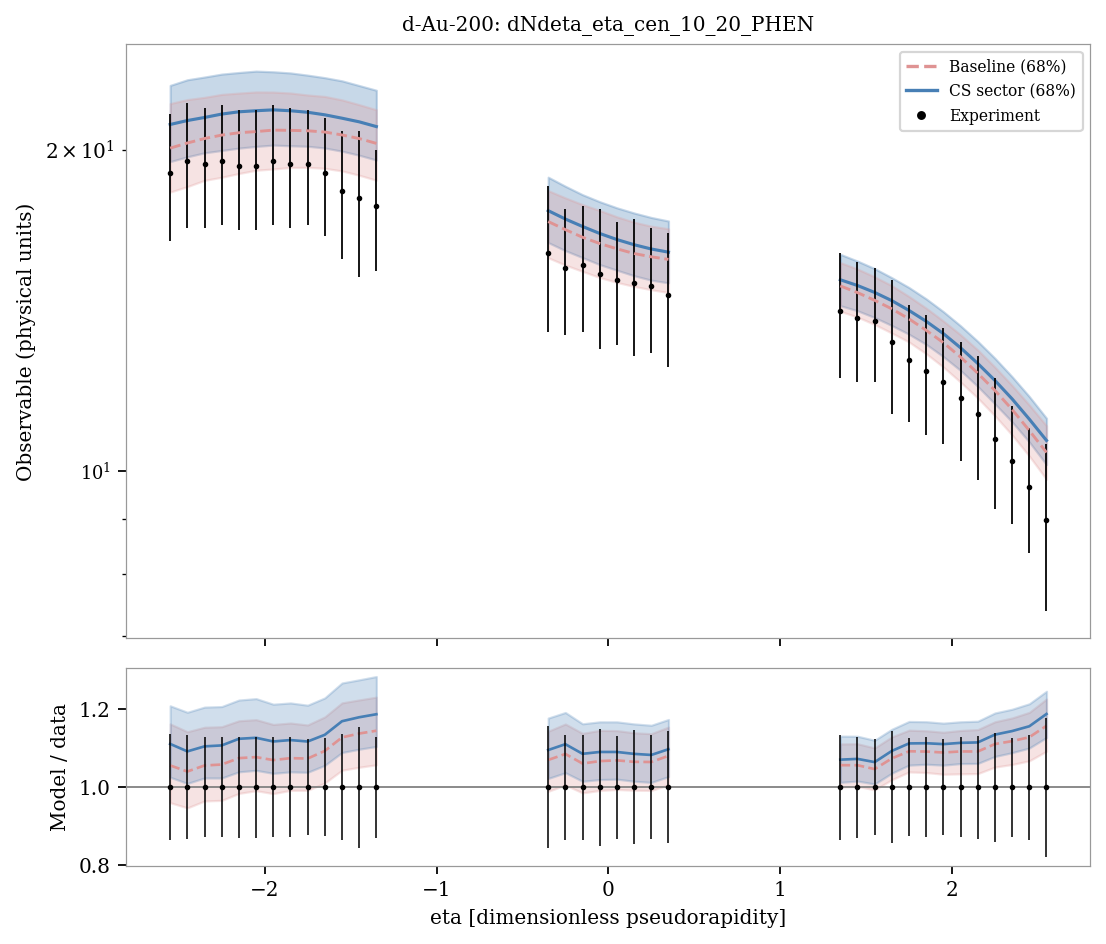

The data file committed next to this chart (first rows):
system, observable, bin_index, bin_low, bin_high, center, experiment, experimental_std, baseline_q05, sector_q05, baseline_q16, sector_q16, baseline_median, sector_median, baseline_q84, sector_q84, baseline_q95, sector_q95, baseline_median_over_data, sector_median_over_data
d-Au-200, dNdeta_eta_cen_10_20_PHEN, 0, -2.6, -2.5, -2.55, 19.0, 2.6, 17.25, 18.22, 18.25, 19.49, 20.06, 21.12, 22.09, 22.97, 23.5, 24.54, 1.056, 1.111
d-Au-200, dNdeta_eta_cen_10_20_PHEN, 1, -2.5, -2.4, -2.45, 19.5, 2.6, 17.47, 18.52, 18.47, 19.69, 20.29, 21.3, 22.28, 23.26, 23.69, 24.72, 1.04, 1.092
d-Au-200, dNdeta_eta_cen_10_20_PHEN, 2, -2.4, -2.3, -2.35, 19.4, 2.5, 17.72, 18.76, 18.72, 19.86, 20.48, 21.44, 22.39, 23.39, 23.88, 24.85, 1.056, 1.105
d-Au-200, dNdeta_eta_cen_10_20_PHEN, 3, -2.3, -2.2, -2.25, 19.5, 2.5, 17.93, 18.95, 18.84, 19.96, 20.64, 21.6, 22.53, 23.54, 23.96, 24.96, 1.058, 1.107
d-Au-200, dNdeta_eta_cen_10_20_PHEN, 4, -2.2, -2.1, -2.15, 19.3, 2.5, 17.96, 19.03, 18.99, 20.06, 20.74, 21.7, 22.6, 23.62, 24, 24.97, 1.075, 1.124
d-Au-200, dNdeta_eta_cen_10_20_PHEN, 5, -2.1, -2.0, -2.05, 19.3, 2.5, 18.04, 19.17, 19.13, 20.14, 20.79, 21.75, 22.65, 23.69, 23.97, 24.94, 1.077, 1.127
d-Au-200, dNdeta_eta_cen_10_20_PHEN, 6, -2.0, -1.9, -1.95, 19.5, 2.5, 18.1, 19.23, 19.18, 20.2, 20.86, 21.79, 22.65, 23.66, 23.97, 24.98, 1.07, 1.118
d-Au-200, dNdeta_eta_cen_10_20_PHEN, 7, -1.9, -1.8, -1.85, 19.4, 2.5, 18.13, 19.24, 19.24, 20.17, 20.85, 21.75, 22.6, 23.6, 23.95, 24.88, 1.075, 1.121
d-Au-200, dNdeta_eta_cen_10_20_PHEN, 8, -1.8, -1.7, -1.75, 19.4, 2.4, 18.13, 19.14, 19.25, 20.14, 20.83, 21.68, 22.5, 23.49, 23.81, 24.79, 1.074, 1.118
d-Au-200, dNdeta_eta_cen_10_20_PHEN, 9, -1.7, -1.6, -1.65, 19.0, 2.4, 18.06, 19.04, 19.21, 20.07, 20.77, 21.56, 22.43, 23.36, 23.62, 24.61, 1.093, 1.135
d-Au-200, dNdeta_eta_cen_10_20_PHEN, 10, -1.6, -1.5, -1.55, 18.3, 2.5, 17.94, 18.9, 19.1, 19.93, 20.64, 21.4, 22.27, 23.2, 23.46, 24.4, 1.128, 1.17
d-Au-200, dNdeta_eta_cen_10_20_PHEN, 11, -1.5, -1.4, -1.45, 18.0, 2.8, 17.8, 18.75, 18.92, 19.76, 20.48, 21.24, 22.04, 22.97, 23.32, 24.15, 1.138, 1.18
d-Au-200, dNdeta_eta_cen_10_20_PHEN, 12, -1.4, -1.3, -1.35, 17.7, 2.3, 17.65, 18.53, 18.72, 19.56, 20.27, 21.02, 21.8, 22.73, 23.06, 23.84, 1.145, 1.188
d-Au-200, dNdeta_eta_cen_10_20_PHEN, 13, -0.4, -0.3, -0.35, 16.0, 2.5, 14.98, 15.58, 15.83, 16.36, 17.12, 17.53, 18.3, 18.84, 19.33, 19.83, 1.07, 1.096
d-Au-200, dNdeta_eta_cen_10_20_PHEN, 14, -0.3, -0.2, -0.25, 15.5, 2.1, 14.74, 15.29, 15.59, 16.08, 16.82, 17.21, 18.02, 18.48, 18.96, 19.45, 1.085, 1.111
d-Au-200, dNdeta_eta_cen_10_20_PHEN, 15, -0.2, -0.1, -0.15, 15.6, 2.1, 14.54, 15.06, 15.37, 15.84, 16.55, 16.94, 17.76, 18.14, 18.65, 19.12, 1.061, 1.086
d-Au-200, dNdeta_eta_cen_10_20_PHEN, 16, -0.1, 0.0, -0.05, 15.3, 2.3, 14.36, 14.84, 15.17, 15.6, 16.33, 16.69, 17.54, 17.87, 18.41, 18.83, 1.067, 1.091
d-Au-200, dNdeta_eta_cen_10_20_PHEN, 17, 0.0, 0.1, 0.05, 15.1, 2.0, 14.17, 14.67, 15.01, 15.41, 16.14, 16.47, 17.3, 17.64, 18.19, 18.57, 1.069, 1.091
d-Au-200, dNdeta_eta_cen_10_20_PHEN, 18, 0.1, 0.2, 0.15, 15.0, 2.2, 14.09, 14.54, 14.88, 15.23, 15.98, 16.29, 17.1, 17.44, 18, 18.35, 1.065, 1.086
d-Au-200, dNdeta_eta_cen_10_20_PHEN, 19, 0.2, 0.3, 0.25, 14.9, 2.0, 14.02, 14.44, 14.78, 15.09, 15.87, 16.14, 16.95, 17.27, 17.79, 18.16, 1.065, 1.083
d-Au-200, dNdeta_eta_cen_10_20_PHEN, 20, 0.3, 0.4, 0.35, 14.6, 2.1, 13.96, 14.38, 14.69, 15, 15.78, 16.03, 16.86, 17.14, 17.64, 17.99, 1.081, 1.098
d-Au-200, dNdeta_eta_cen_10_20_PHEN, 21, 1.3, 1.4, 1.35, 14.1, 1.9, 13.48, 13.85, 14.1, 14.28, 14.9, 15.1, 15.67, 15.95, 16.27, 16.57, 1.057, 1.071
d-Au-200, dNdeta_eta_cen_10_20_PHEN, 22, 1.4, 1.5, 1.45, 13.9, 1.8, 13.33, 13.69, 13.93, 14.12, 14.69, 14.91, 15.45, 15.72, 16.03, 16.32, 1.057, 1.073
d-Au-200, dNdeta_eta_cen_10_20_PHEN, 23, 1.5, 1.6, 1.55, 13.8, 1.7, 13.16, 13.5, 13.71, 13.92, 14.44, 14.69, 15.19, 15.47, 15.77, 16.02, 1.047, 1.065
d-Au-200, dNdeta_eta_cen_10_20_PHEN, 24, 1.6, 1.7, 1.65, 13.2, 1.9, 12.96, 13.27, 13.46, 13.68, 14.18, 14.43, 14.91, 15.17, 15.45, 15.67, 1.074, 1.093
d-Au-200, dNdeta_eta_cen_10_20_PHEN, 25, 1.7, 1.8, 1.75, 12.7, 1.6, 12.71, 13.02, 13.2, 13.42, 13.87, 14.13, 14.56, 14.85, 15.09, 15.3, 1.092, 1.113
d-Au-200, dNdeta_eta_cen_10_20_PHEN, 26, 1.8, 1.9, 1.85, 12.4, 1.6, 12.41, 12.71, 12.87, 13.13, 13.54, 13.8, 14.2, 14.49, 14.69, 14.94, 1.092, 1.113
d-Au-200, dNdeta_eta_cen_10_20_PHEN, 27, 1.9, 2.0, 1.95, 12.1, 1.5, 12.06, 12.38, 12.5, 12.79, 13.18, 13.44, 13.81, 14.09, 14.27, 14.53, 1.089, 1.111
d-Au-200, dNdeta_eta_cen_10_20_PHEN, 28, 2.0, 2.1, 2.05, 11.7, 1.5, 11.71, 12.01, 12.1, 12.41, 12.78, 13.03, 13.41, 13.67, 13.83, 14.09, 1.092, 1.114
d-Au-200, dNdeta_eta_cen_10_20_PHEN, 29, 2.1, 2.2, 2.15, 11.3, 1.5, 11.31, 11.6, 11.7, 11.99, 12.34, 12.6, 12.97, 13.22, 13.36, 13.6, 1.092, 1.115
d-Au-200, dNdeta_eta_cen_10_20_PHEN, 30, 2.2, 2.3, 2.25, 10.7, 1.5, 10.89, 11.18, 11.25, 11.55, 11.89, 12.15, 12.5, 12.74, 12.89, 13.11, 1.111, 1.135
d-Au-200, dNdeta_eta_cen_10_20_PHEN, 31, 2.3, 2.4, 2.35, 10.2, 1.3, 10.44, 10.74, 10.8, 11.11, 11.41, 11.67, 12.02, 12.24, 12.39, 12.59, 1.118, 1.144
d-Au-200, dNdeta_eta_cen_10_20_PHEN, 32, 2.4, 2.5, 2.45, 9.66, 1.3, 9.969, 10.26, 10.32, 10.63, 10.9, 11.17, 11.52, 11.73, 11.9, 12.07, 1.129, 1.157
d-Au-200, dNdeta_eta_cen_10_20_PHEN, 33, 2.5, 2.6, 2.55, 8.98, 1.6, 9.508, 9.778, 9.812, 10.13, 10.4, 10.67, 11.02, 11.19, 11.38, 11.53, 1.158, 1.188
